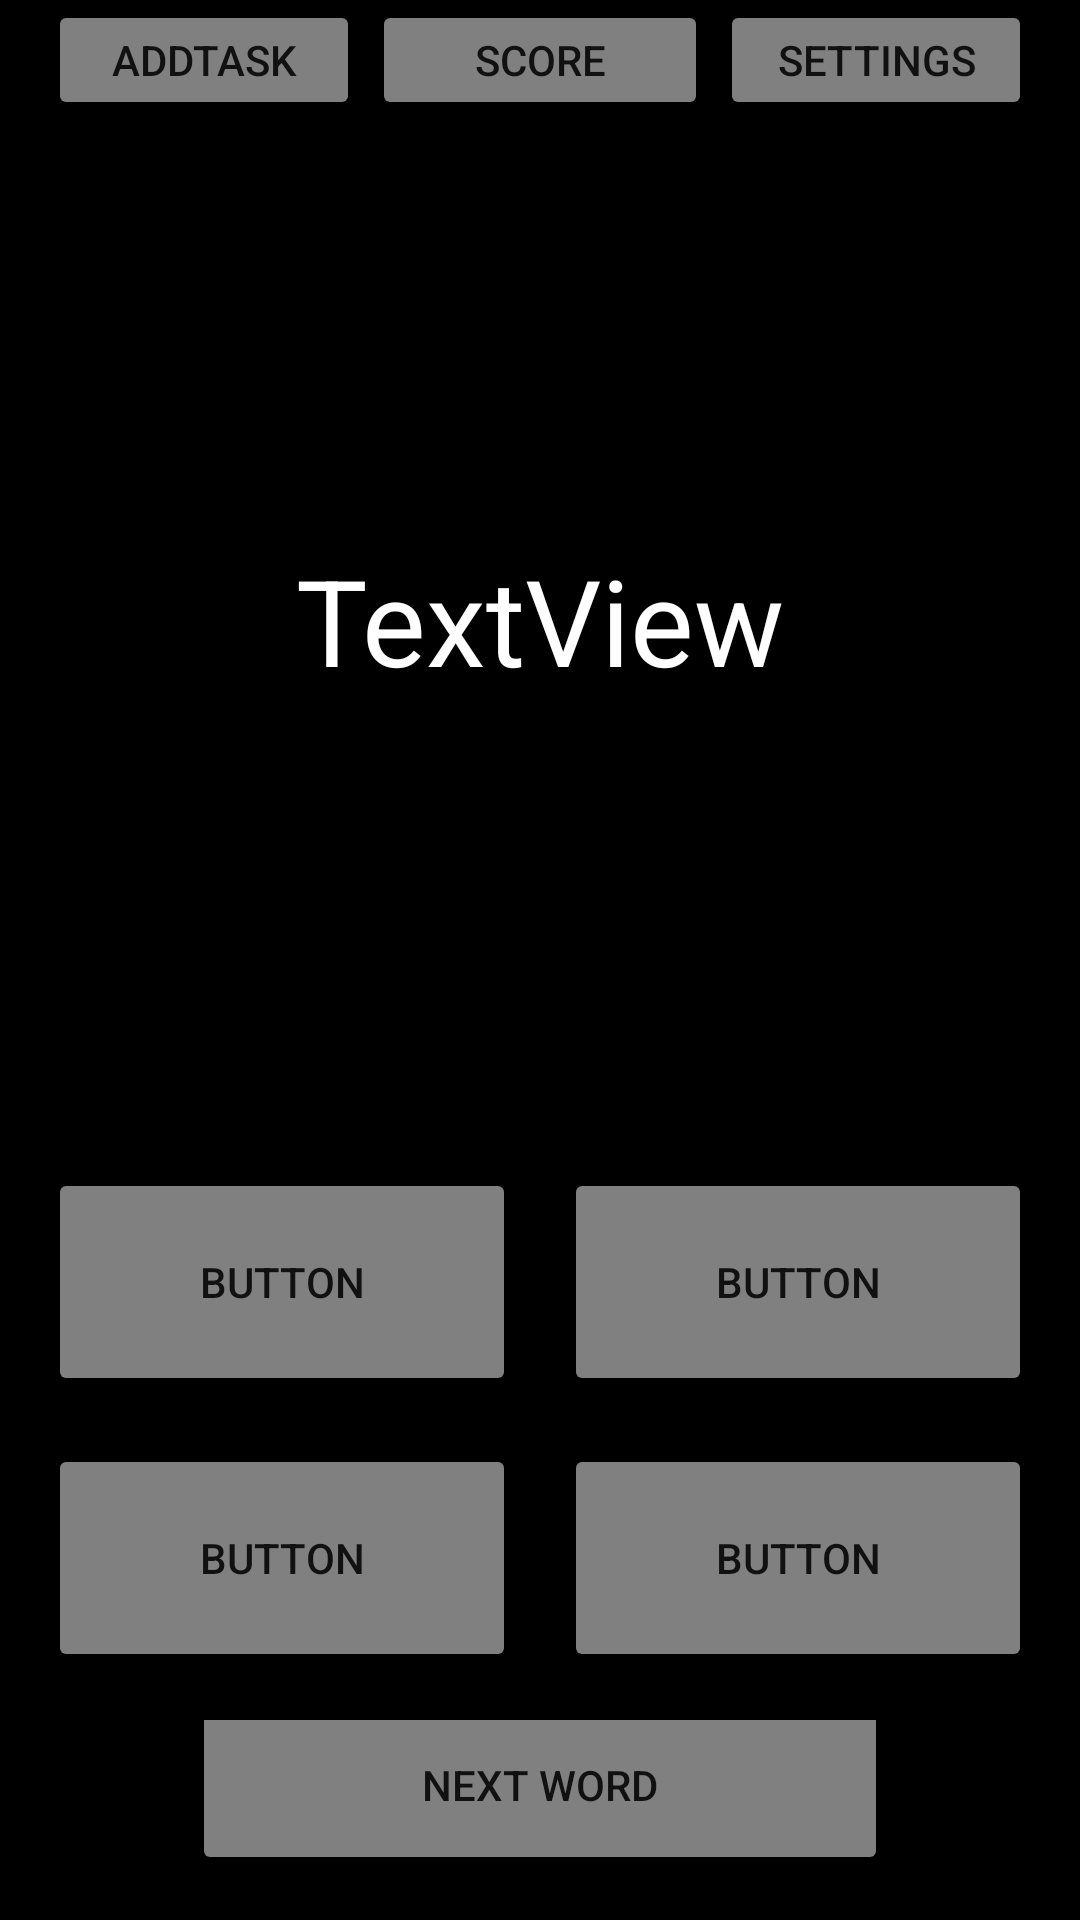

Reconstruct the res/layout file that produces this screen, plus the resources it refers to.
<!-- AndroidManifest.xml: application theme Theme.StudyEnglish -->
<!-- res/layout/taskscreen.xml -->
<?xml version="1.0" encoding="utf-8"?>
<LinearLayout xmlns:android="http://schemas.android.com/apk/res/android"
    xmlns:app="http://schemas.android.com/apk/res-auto"
    xmlns:tools="http://schemas.android.com/tools"
    android:id="@+id/BackGroundTaskScreen"
    android:layout_width="match_parent"
    android:layout_height="match_parent"
    android:background="#020202"
    android:backgroundTint="#000000"
    android:orientation="vertical"><![CDATA[>
    ]]>

    <LinearLayout
        android:layout_width="match_parent"
        android:layout_height="80dp"
        android:layout_weight="2"
        android:orientation="horizontal">

        <Button
            android:id="@+id/buttonAddTask"
            android:layout_width="match_parent"
            android:layout_height="match_parent"
            android:layout_marginStart="16dp"
            android:layout_weight="1"
            android:backgroundTint="#808080"
            android:text="AddTask"
            android:onClick="OnClickButtonAddTask"
            app:cornerRadius="16dp"
            tools:ignore="OnClick" />

        <Button
            android:id="@+id/buttonScore"
            android:layout_width="match_parent"
            android:layout_height="match_parent"
            android:layout_marginStart="4dp"
            android:layout_marginEnd="4dp"
            android:layout_weight="1"
            android:backgroundTint="#808080"
            android:text="Score"
            app:cornerRadius="16dp" />

        <Button
            android:id="@+id/buttonSettings"
            android:layout_width="match_parent"
            android:layout_height="match_parent"
            android:layout_marginEnd="16dp"
            android:layout_weight="1"
            android:backgroundTint="#808080"
            android:onClick="OnClickButtonSettings"
            android:text="Settings"
            app:cornerRadius="16dp" />
    </LinearLayout>

    <LinearLayout
        android:layout_width="match_parent"
        android:layout_height="match_parent"
        android:layout_weight="2"
        android:orientation="vertical"
        android:weightSum="90">

        <androidx.constraintlayout.widget.ConstraintLayout
            android:layout_width="match_parent"
            android:layout_height="match_parent"
            android:layout_weight="20">

            <TextView
                android:id="@+id/textView"
                android:layout_width="match_parent"
                android:layout_height="match_parent"
                android:layout_marginStart="16dp"
                android:layout_marginTop="32dp"
                android:layout_marginEnd="16dp"
                android:layout_marginBottom="32dp"
                android:gravity="center"
                android:text="TextView"
                android:textColor="@color/white"
                android:textSize="40dp"
                app:layout_constraintBottom_toBottomOf="parent"
                app:layout_constraintEnd_toEndOf="parent"
                app:layout_constraintStart_toStartOf="parent"
                app:layout_constraintTop_toTopOf="parent" />
        </androidx.constraintlayout.widget.ConstraintLayout>

        <LinearLayout
            android:layout_width="match_parent"
            android:layout_height="match_parent"
            android:layout_weight="30"
            android:orientation="vertical">

            <LinearLayout
                android:layout_width="match_parent"
                android:layout_height="match_parent"
                android:layout_weight="1"
                android:orientation="horizontal">

                <androidx.constraintlayout.widget.ConstraintLayout
                    android:layout_width="match_parent"
                    android:layout_height="match_parent"
                    android:layout_weight="1">

                    <Button
                        android:id="@+id/buttonAnswer0"
                        android:layout_width="0dp"
                        android:layout_height="0dp"
                        android:layout_marginStart="16dp"
                        android:layout_marginTop="16dp"
                        android:layout_marginEnd="8dp"
                        android:layout_marginBottom="8dp"
                        android:backgroundTint="#808080"
                        android:onClick="OnClickButtonAnswer0"
                        android:text="Button"
                        app:cornerRadius="16dp"
                        app:layout_constraintBottom_toBottomOf="parent"
                        app:layout_constraintEnd_toEndOf="parent"
                        app:layout_constraintStart_toStartOf="parent"
                        app:layout_constraintTop_toTopOf="parent" />

                </androidx.constraintlayout.widget.ConstraintLayout>

                <androidx.constraintlayout.widget.ConstraintLayout
                    android:layout_width="match_parent"
                    android:layout_height="match_parent"
                    android:layout_weight="1">

                    <Button
                        android:id="@+id/buttonAnswer1"
                        android:layout_width="0dp"
                        android:layout_height="0dp"
                        android:layout_marginStart="8dp"
                        android:layout_marginTop="16dp"
                        android:layout_marginEnd="16dp"
                        android:layout_marginBottom="8dp"
                        android:backgroundTint="#808080"
                        android:onClick="OnClickButtonAnswer1"
                        android:text="Button"
                        app:cornerRadius="16dp"
                        app:layout_constraintBottom_toBottomOf="parent"
                        app:layout_constraintEnd_toEndOf="parent"
                        app:layout_constraintStart_toStartOf="parent"
                        app:layout_constraintTop_toTopOf="parent" />

                </androidx.constraintlayout.widget.ConstraintLayout>

            </LinearLayout>

            <LinearLayout
                android:layout_width="match_parent"
                android:layout_height="match_parent"
                android:layout_weight="1"
                android:orientation="horizontal">

                <androidx.constraintlayout.widget.ConstraintLayout
                    android:layout_width="match_parent"
                    android:layout_height="match_parent"
                    android:layout_weight="1">

                    <Button
                        android:id="@+id/buttonAnswer2"
                        android:layout_width="0dp"
                        android:layout_height="0dp"
                        android:layout_marginStart="16dp"
                        android:layout_marginTop="8dp"
                        android:layout_marginEnd="8dp"
                        android:layout_marginBottom="16dp"
                        android:backgroundTint="#808080"
                        android:onClick="OnClickButtonAnswer2"
                        android:text="Button"
                        app:cornerRadius="16dp"
                        app:layout_constraintBottom_toBottomOf="parent"
                        app:layout_constraintEnd_toEndOf="parent"
                        app:layout_constraintStart_toStartOf="parent"
                        app:layout_constraintTop_toTopOf="parent" />
                </androidx.constraintlayout.widget.ConstraintLayout>

                <androidx.constraintlayout.widget.ConstraintLayout
                    android:layout_width="match_parent"
                    android:layout_height="match_parent"
                    android:layout_weight="1">

                    <Button
                        android:id="@+id/buttonAnswer3"
                        android:layout_width="0dp"
                        android:layout_height="0dp"
                        android:layout_marginStart="8dp"
                        android:layout_marginTop="8dp"
                        android:layout_marginEnd="16dp"
                        android:layout_marginBottom="16dp"
                        android:backgroundTint="#808080"
                        android:onClick="OnClickButtonAnswer3"
                        android:text="Button"
                        app:cornerRadius="16dp"
                        app:layout_constraintBottom_toBottomOf="parent"
                        app:layout_constraintEnd_toEndOf="parent"
                        app:layout_constraintHorizontal_bias="1.0"
                        app:layout_constraintStart_toStartOf="parent"
                        app:layout_constraintTop_toTopOf="parent" />
                </androidx.constraintlayout.widget.ConstraintLayout>
            </LinearLayout>
        </LinearLayout>

        <androidx.constraintlayout.widget.ConstraintLayout
            android:layout_width="match_parent"
            android:layout_height="match_parent"
            android:layout_weight="40">

            <Button
                android:id="@+id/buttonNext"
                android:layout_width="0dp"
                android:layout_height="60dp"
                android:layout_marginStart="64dp"
                android:layout_marginEnd="64dp"
                android:layout_marginBottom="24dp"
                android:backgroundTint="#808080"
                android:onClick="onClickButtonNextQuestion"
                android:text="Next Word"
                app:cornerRadius="16dp"
                app:layout_constraintBottom_toBottomOf="parent"
                app:layout_constraintEnd_toEndOf="parent"
                app:layout_constraintStart_toStartOf="parent"
                app:layout_constraintTop_toTopOf="parent" />
        </androidx.constraintlayout.widget.ConstraintLayout>
    </LinearLayout>

</LinearLayout>
<!-- resources referenced by this layout -->
<resources>
  <color name="white">#FFFFFFFF</color>
  <style name="Theme.StudyEnglish" parent="Theme.MaterialComponents.DayNight.DarkActionBar">
          
          <item name="colorPrimary">@color/purple_500</item>
          <item name="colorPrimaryVariant">@color/purple_700</item>
          <item name="colorOnPrimary">@color/white</item>
          
          <item name="colorSecondary">@color/teal_200</item>
          <item name="colorSecondaryVariant">@color/teal_700</item>
          <item name="colorOnSecondary">@color/black</item>
          
          <item name="android:statusBarColor" tools:targetApi="l">?attr/colorPrimaryVariant</item>
          
      </style>
  <color name="purple_500">#FF6200EE</color>
  <color name="purple_700">#FF3700B3</color>
  <color name="teal_200">#FF03DAC5</color>
  <color name="teal_700">#FF018786</color>
  <color name="black">#FF000000</color>
</resources>
